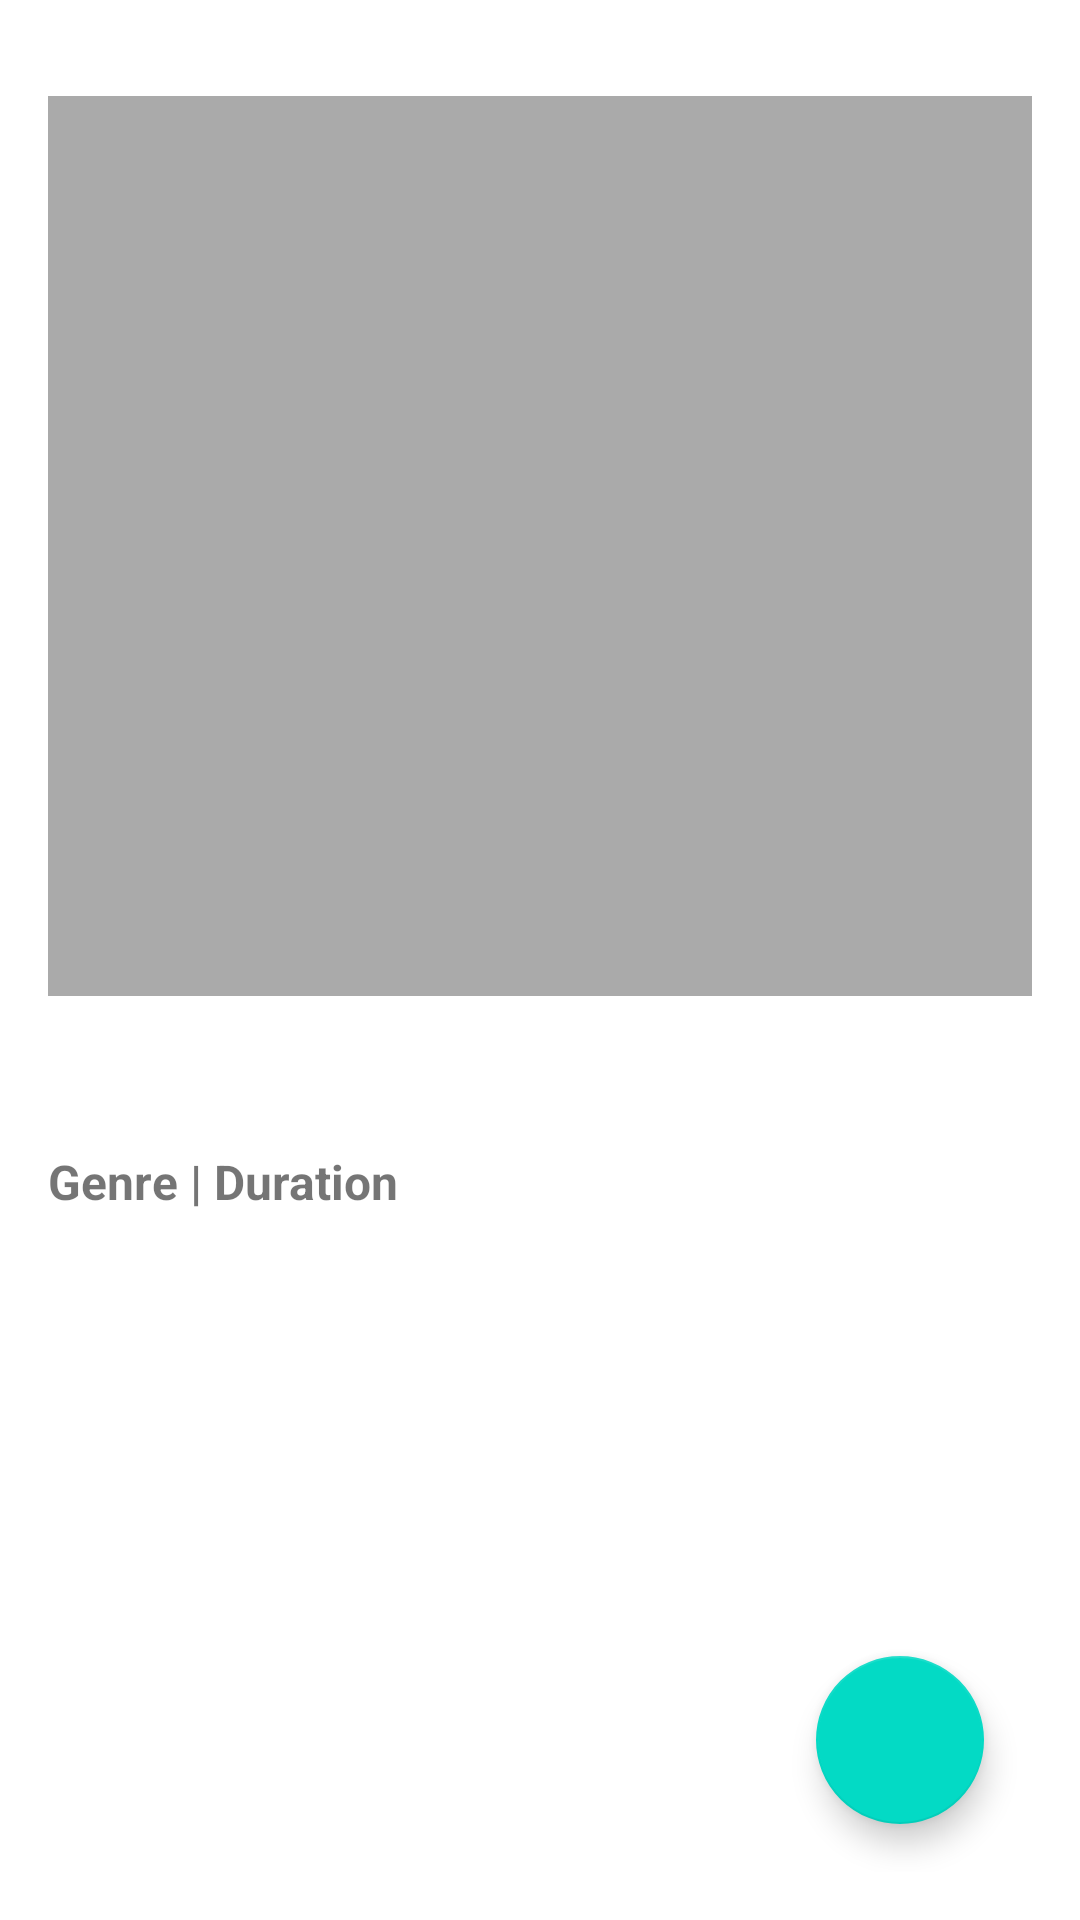

Reconstruct the res/layout file that produces this screen, plus the resources it refers to.
<!-- AndroidManifest.xml: application theme Theme.JetpackProSub3 -->
<!-- res/layout/activity_detail.xml -->
<?xml version="1.0" encoding="utf-8"?>
<androidx.constraintlayout.widget.ConstraintLayout xmlns:android="http://schemas.android.com/apk/res/android"
    xmlns:app="http://schemas.android.com/apk/res-auto"
    xmlns:tools="http://schemas.android.com/tools"
    android:layout_width="match_parent"
    android:layout_height="match_parent"
    android:padding="16dp"
    tools:context=".ui.detail.DetailActivity">


    <ImageView
        android:id="@+id/circleimage_movies"
        android:layout_width="fill_parent"
        android:layout_height="300dp"
        android:layout_centerHorizontal="true"
        android:layout_marginTop="16dp"
        android:src="@android:color/darker_gray"
        app:layout_constraintEnd_toEndOf="parent"
        app:layout_constraintStart_toStartOf="parent"
        app:layout_constraintTop_toTopOf="parent" />

    <TextView
        android:id="@+id/text_title"
        android:layout_width="wrap_content"
        android:layout_height="wrap_content"
        android:layout_marginTop="16dp"
        android:textAllCaps="true"
        android:textSize="20sp"
        android:textStyle="bold"
        app:layout_constraintEnd_toEndOf="parent"
        app:layout_constraintStart_toStartOf="parent"
        app:layout_constraintTop_toBottomOf="@id/circleimage_movies"
        tools:text="Name" />

    <TextView
        android:id="@+id/tv_detail_genre_duration"
        android:layout_width="match_parent"
        android:layout_height="wrap_content"
        android:layout_marginTop="8dp"
        android:text="@string/genre_duration"
        android:textSize="16sp"
        android:textStyle="bold"
        app:layout_constraintEnd_toEndOf="parent"
        app:layout_constraintStart_toStartOf="parent"
        app:layout_constraintTop_toBottomOf="@id/text_title" />

    <androidx.cardview.widget.CardView
        android:id="@+id/cardview_container"
        android:layout_width="match_parent"
        android:layout_height="wrap_content"
        android:layout_marginStart="30dp"
        android:layout_marginTop="30dp"
        android:layout_marginEnd="30dp"
        android:layout_marginBottom="15dp"
        android:background="@android:color/holo_purple"
        app:cardCornerRadius="10dp"
        app:cardElevation="0dp"
        app:layout_constraintStart_toStartOf="parent"
        app:layout_constraintTop_toBottomOf="@id/tv_detail_genre_duration">

        <TextView
            android:id="@+id/detail_name"
            android:layout_width="wrap_content"
            android:layout_height="wrap_content"
            android:textSize="15sp"
            tools:text="Description" />

    </androidx.cardview.widget.CardView>



    <ProgressBar
        android:id="@+id/progressBar"
        style="?android:attr/progressBarStyle"
        android:layout_width="wrap_content"
        android:layout_height="wrap_content"
        android:visibility="gone"
        app:layout_constraintBottom_toBottomOf="parent"
        app:layout_constraintEnd_toEndOf="parent"
        app:layout_constraintStart_toStartOf="parent"
        app:layout_constraintTop_toTopOf="parent" />

    <com.google.android.material.floatingactionbutton.FloatingActionButton
        android:id="@+id/fab_add_fav"
        android:layout_width="wrap_content"
        android:layout_height="wrap_content"
        android:layout_margin="16dp"
        android:src="@drawable/ic_favorite_border"
        android:contentDescription="@string/add_to_favorite"
        app:layout_constraintBottom_toBottomOf="parent"
        app:layout_constraintEnd_toEndOf="parent" />

</androidx.constraintlayout.widget.ConstraintLayout>
<!-- resources referenced by this layout -->
<resources>
  <string name="add_to_favorite">Add To Favorite</string>
  <string name="genre_duration">Genre | Duration</string>
  <style name="Theme.JetpackProSub3" parent="Theme.MaterialComponents.DayNight.DarkActionBar">
          
          <item name="colorPrimary">@color/purple_500</item>
          <item name="colorPrimaryVariant">@color/purple_700</item>
          <item name="colorOnPrimary">@color/white</item>
          
          <item name="colorSecondary">@color/teal_200</item>
          <item name="colorSecondaryVariant">@color/teal_700</item>
          <item name="colorOnSecondary">@color/black</item>
          
          <item name="android:statusBarColor" tools:targetApi="l">?attr/colorPrimaryVariant</item>
          
      </style>
  <!-- not gathered from this repository: default colours our renderer supplied (Android Studio template values) -->
  <color name="purple_500">#FF6200EE</color>
  <color name="purple_700">#FF3700B3</color>
  <color name="teal_200">#FF03DAC5</color>
  <color name="teal_700">#FF018786</color>
  <color name="black">#FF000000</color>
  <color name="white">#FFFFFFFF</color>
</resources>
